Photos from the image-classification dataset "images_part" in the GitHub repository erythropygia/CNN-FashionModel. Its 3 classes are: gomlek, pantolon, t-shirt.

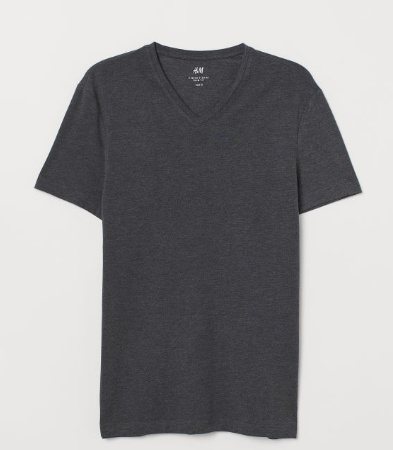
Label: t-shirt

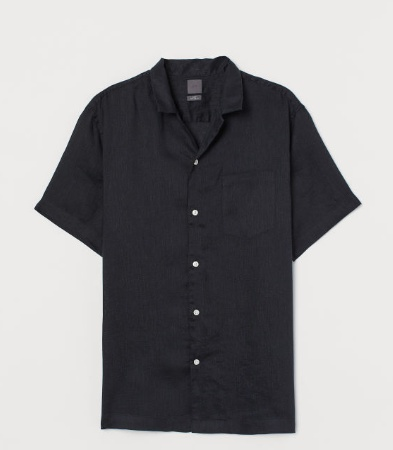
Label: gomlek

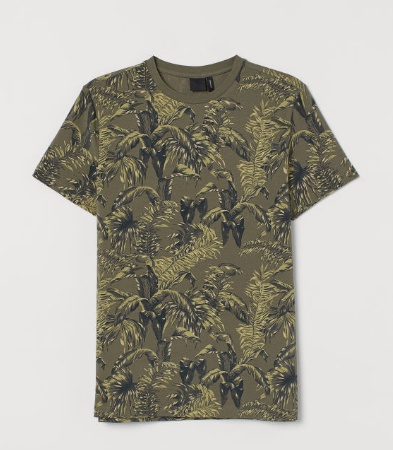
Label: t-shirt

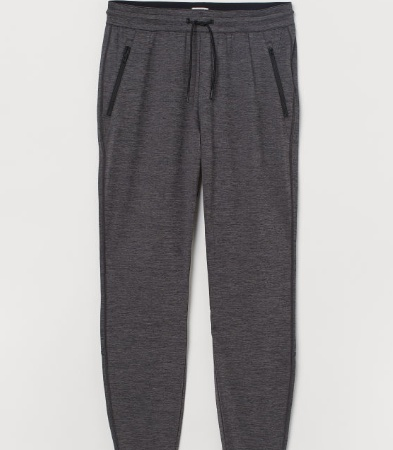
Label: pantolon

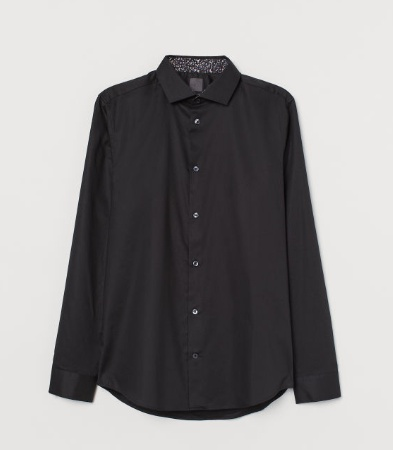
Label: gomlek

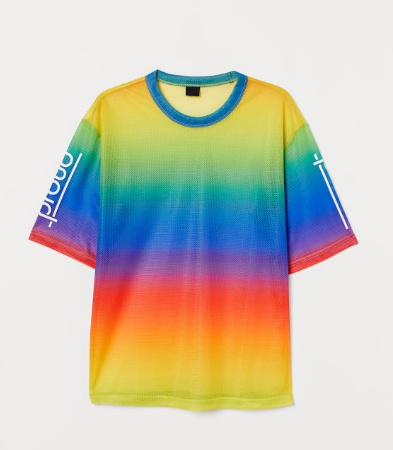
Label: t-shirt
